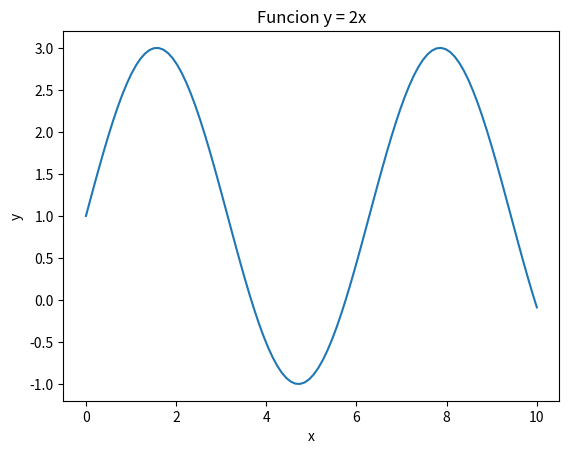
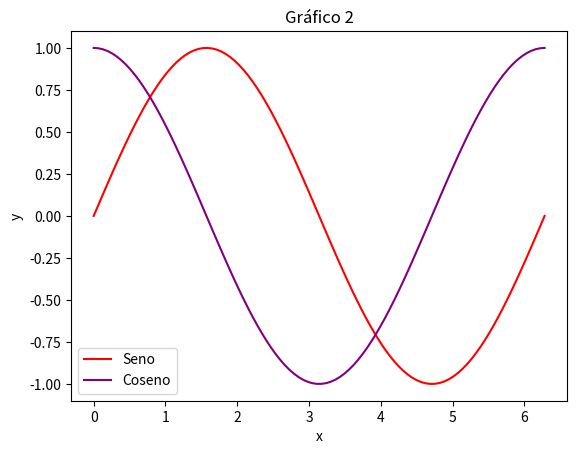

Source code (Python) for these figures, in order:
# Importa librerias
import matplotlib.pyplot as plt
import numpy as np

# Defino x e y
x = np.linspace(0, 10, 100)
y = 2 * np.sin(x) + 1
# Creo el grafico
plt.plot(x, y)
# Titulo y nombres
plt.title("Funcion y = 2x")
plt.xlabel("x")
plt.ylabel("y")
# Muestra
plt.show()

# Separador

# Define función
x = np.linspace(0, 2 * np.pi, 100)
y1 = np.sin(x)
y2 = np.cos(x)
# Crea pares ordenados
fig, ax = plt.subplots()
# Grafica
ax.plot(x, y1, color="red", label="Seno")
ax.plot(x, y2, color="purple", label="Coseno")
# Titulo y nombres
ax.legend()
ax.set_xlabel("x")
ax.set_ylabel("y")
ax.set_title("Gráfico 2")
# Muestra gráfico
plt.show()
